Run: headless pygame with SDL's dummy video driver; simulated clock (each Clock.tick advances the game by its frame time, no real sleeping); random seed 0; keys injected as events and as key.get_pressed() state; mouse plan: one left click at the window centre at the start of phase 2, then a move to the lower-right quarter at the start of phase 3.
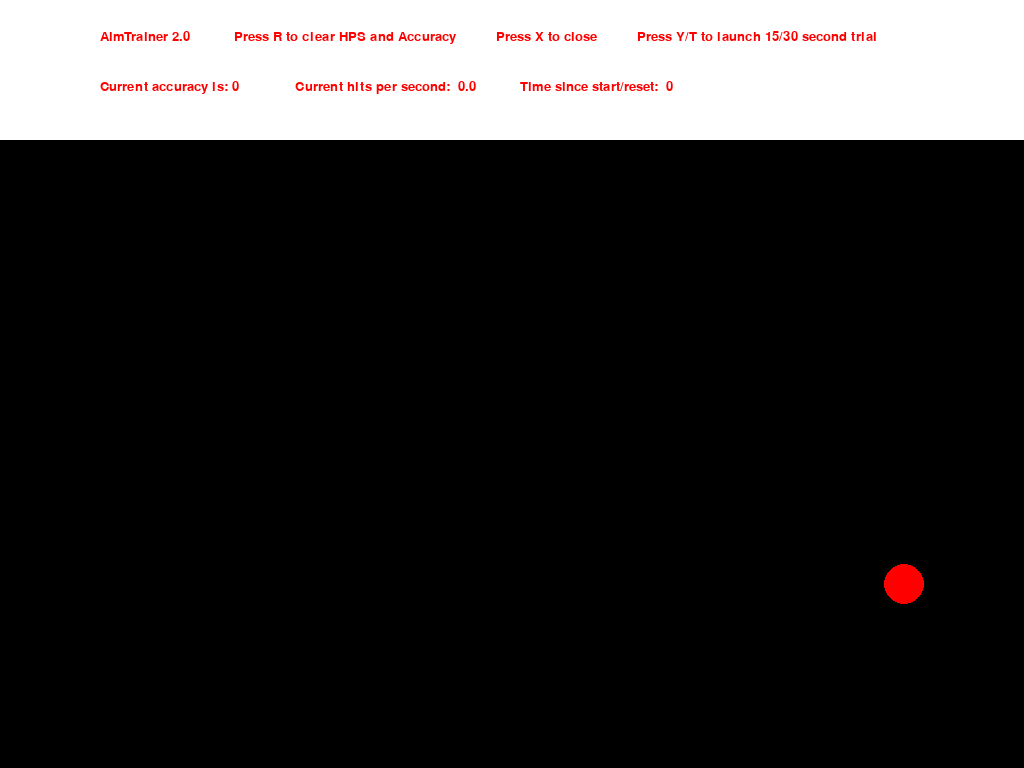
Frame 1 of 4 · flips 1–60 · no input
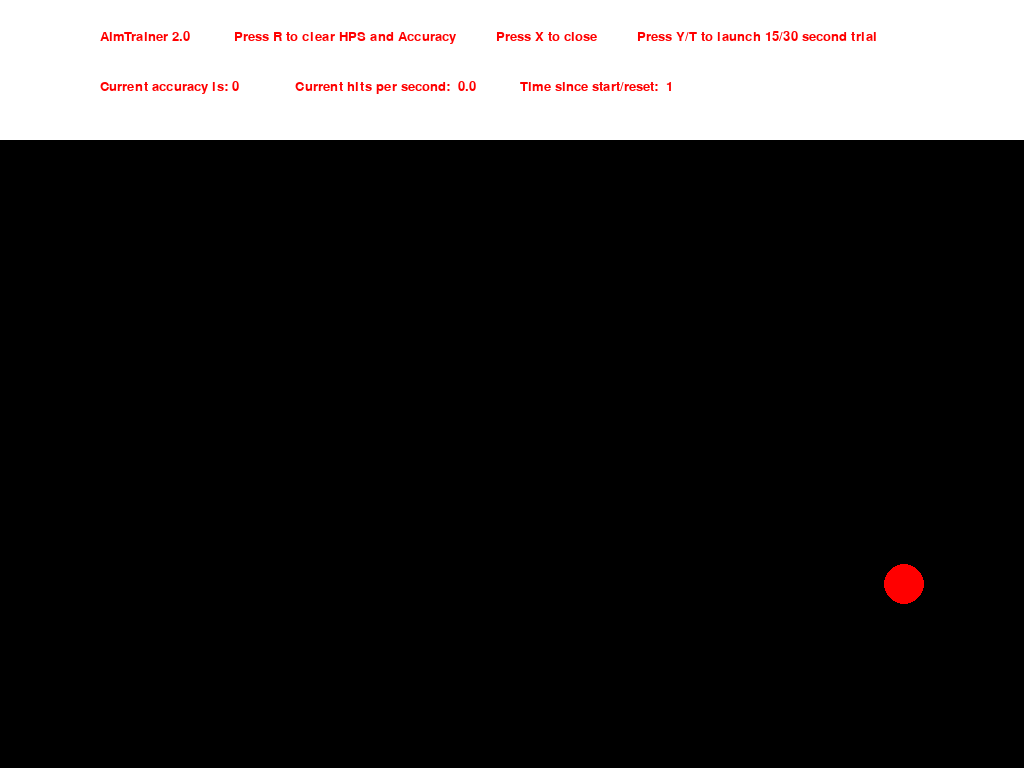
Frame 2 of 4 · flips 61–180 · clicked the window centre · tapped SPACE, RETURN · held RIGHT (→), D
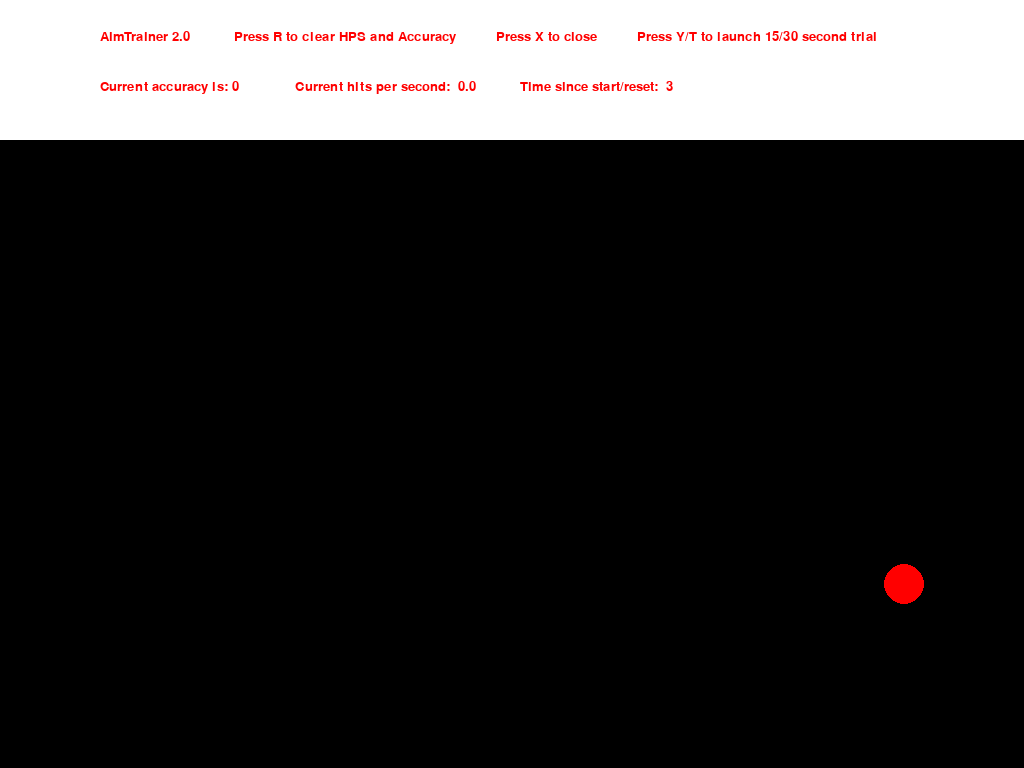
Frame 3 of 4 · flips 181–300 · moved the mouse to the lower-right quarter · held DOWN (↓), S
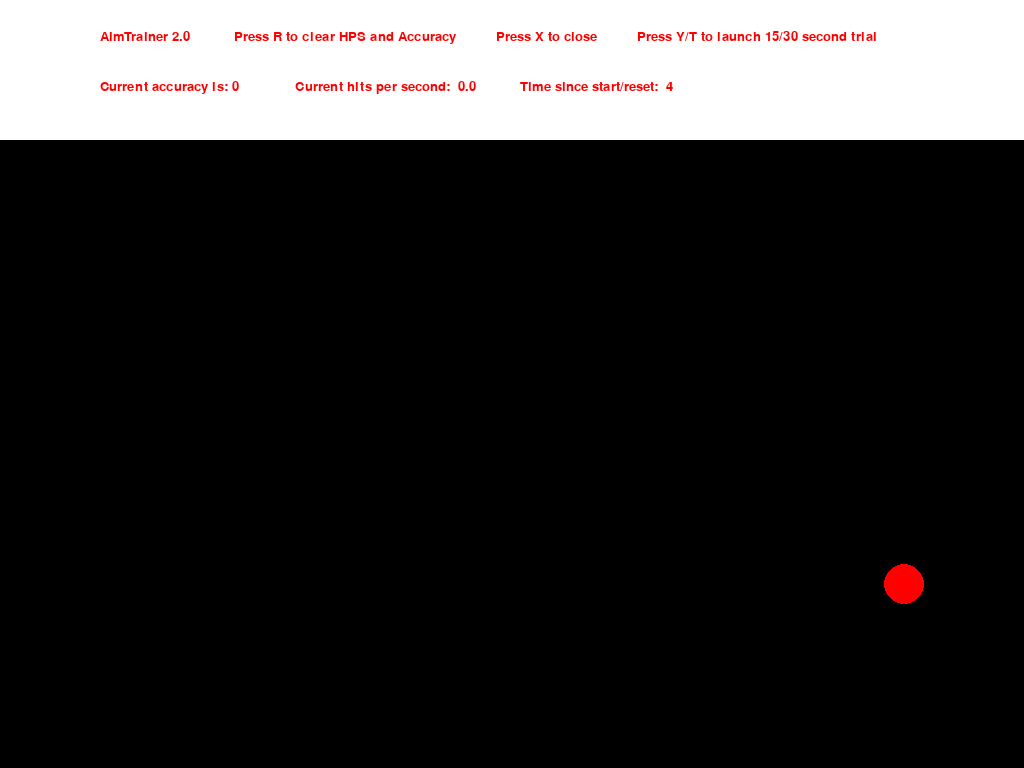
Frame 4 of 4 · flips 301–420 · held LEFT (←), A, UP (↑), W

The pygame program that drew these frames:

import pygame
import random
import time

class target:
    def __init__(self,screenWidth,screenHeight,size,splitter):
        self.size = size
        self.x = random.randint(self.size * 2,screenWidth - self.size * 2)
        self.y = random.randint(self.size * 2 + splitter,screenHeight - self.size * 2)
    def update(self):
        pygame.draw.circle(screen,'red',(self.x,self.y),self.size)
    def checkClick(self):
        mousepos = pygame.mouse.get_pos()
        if (self.x - mousepos[0]) ** 2 + (self.y - mousepos[1]) ** 2 < self.size ** 2:
            return True
        return False



def draw(text,font,color,x,y):
    img = font.render(text, True, color)
    screen.blit(img,(x,y))


pygame.init()

running = True
FPS = 120
targetClicked = False
size = 20
hits = 0
hitstotal = 0
currenttime = 0
splitter = 150
textcolor = 'red'
trialtime = 0
firsttrialended = False
displayed_score = 0

screen = pygame.display.set_mode((0,0),pygame.FULLSCREEN)
screenWidth, screenHeight = screen.get_size()
currentTarget = target(screenWidth,screenHeight,size,splitter)

font = pygame.font.SysFont("Arial", int(30 * screenWidth/1500))

while running:
    pygame.draw.rect(screen,'white',(0,0,screenWidth,splitter - size // 2))
    currenttime += 1/FPS

    currentTarget.update()

    for event in pygame.event.get():
        if event.type == pygame.MOUSEBUTTONDOWN:
            hitstotal += 1
            if currentTarget.checkClick():
                currentTarget = target(screenWidth,screenHeight,size,splitter)
                hits += 1
        if event.type == pygame.QUIT:
            running = False
        if event.type == pygame.KEYDOWN:
            if event.key == pygame.K_r:
                hits = 0
                hitstotal = 0
                currenttime = 0
            if event.key == pygame.K_x:
                running = False
            if event.key == pygame.K_t:
                hits = 0
                hitstotal = 0
                currenttime = 0
                trialtime = 30
                firsttrialended = True
            if event.key == pygame.K_y:
                hits = 0
                hitstotal = 0
                currenttime = 0
                trialtime = 15
                firsttrialended = True
    if hits == 0:
        accuracy = 0
    else:
        accuracy = hits/hitstotal*100
    currenttime = round(currenttime,2)

    if currenttime == 0:
        currentrate = 0.000
    else:
        currentrate = round(hits/currenttime,2)

    
    if trialtime > 0:
        trialoutputstring = 'TIME LEFT: ' + str(trialtime)
    elif trialtime == 0:
        displayed_score = int(currentrate * accuracy / currenttime * 100)
        trialoutputstring = ''
    else:
        if firsttrialended:
            trialoutputstring = 'TRIAL SCORE --- '+ str(displayed_score)
        else:
            trialoutputstring = ''


    currenttime = round(currenttime,2)
    draw("AimTrainer 2.0" + ' ' * 10 +' Press R to clear HPS and Accuracy' + ' ' * 10 + 'Press X to close' + ' ' * 10 + 'Press Y/T to launch 15/30 second trial',font,(textcolor),100,30)
    draw((f"Current accuracy is: {round(accuracy,2):<5}" + " " * 10 + f"Current hits per second: {currentrate :< 5}" + " " * 10 + f"Time since start/reset: {int(currenttime):< 5}" + " " * 10 + trialoutputstring).format(),font,(textcolor),100,80)
    pygame.display.update()
    screen.fill('black')
    time.sleep(1/FPS)
    trialtime -= 1/FPS
    trialtime = round(trialtime,2)

pygame.quit()
